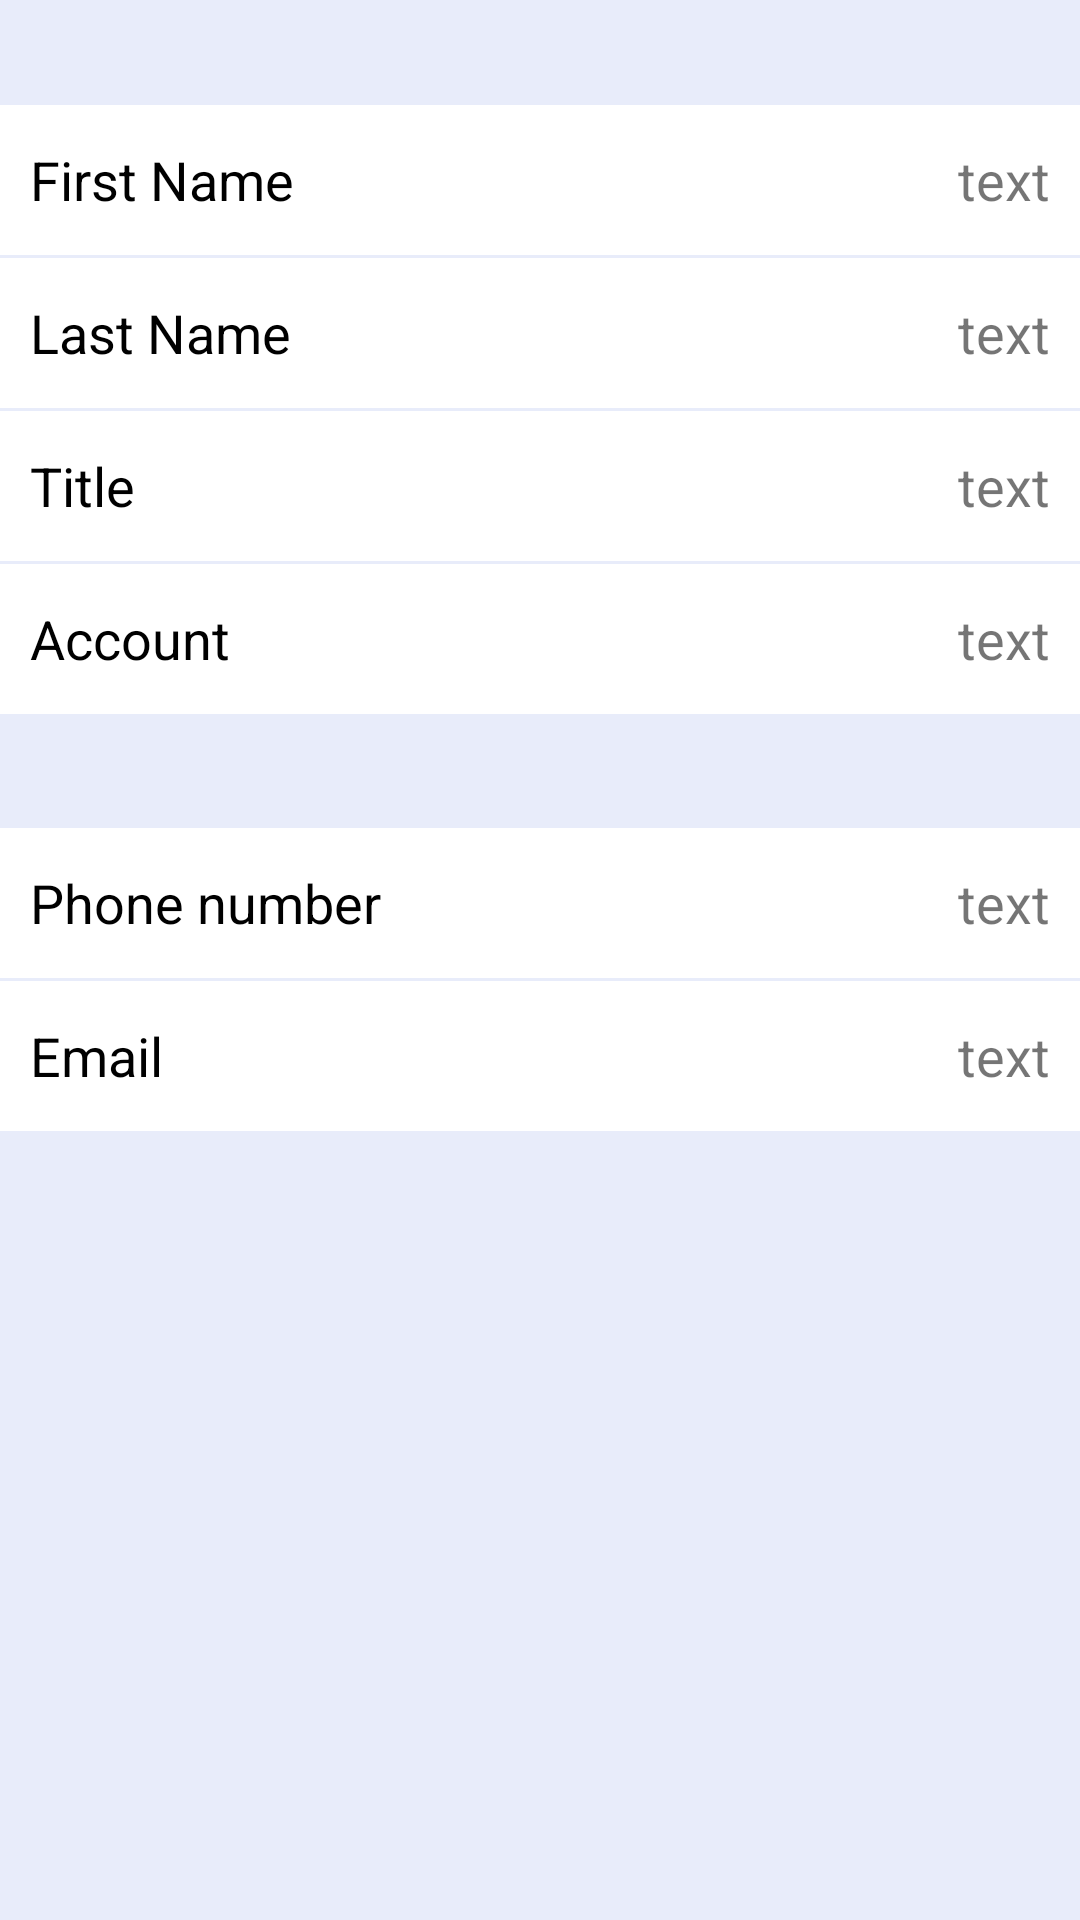

Android layout source for this screen:
<!-- AndroidManifest.xml: application theme AppTheme -->
<!-- res/layout/activity_settings_2.xml -->
<?xml version="1.0" encoding="utf-8"?>
<LinearLayout xmlns:android="http://schemas.android.com/apk/res/android"
    android:orientation="vertical"
    android:layout_width="match_parent"
    android:layout_height="match_parent"
    android:background="@color/view_background">

    <LinearLayout
        android:layout_width="match_parent"
        android:layout_height="50dp"
        android:orientation="horizontal"
        android:layout_marginTop="35dp"
        android:background="#FFF">

        <TextView
            android:layout_width="wrap_content"
            android:layout_height="match_parent"
            android:text="First Name"
            android:gravity="center_vertical"
            android:textSize="18sp"
            android:paddingLeft="10dp"
            android:paddingStart="10dp"
            android:textColor="#000"/>

        <TextView
            android:id="@+id/settings_fname"
            android:layout_width="match_parent"
            android:layout_height="match_parent"
            android:text="text"
            android:gravity="center_vertical|end"
            android:textSize="18sp"
            android:paddingEnd="10dp"
            android:paddingRight="10dp"
            />

    </LinearLayout>

    <LinearLayout
        android:layout_width="match_parent"
        android:layout_height="50dp"
        android:orientation="horizontal"
        android:background="#FFF"
        android:layout_marginTop="1dp">

        <TextView
            android:layout_width="wrap_content"
            android:layout_height="match_parent"
            android:text="Last Name"
            android:gravity="center_vertical"
            android:textSize="18sp"
            android:paddingLeft="10dp"
            android:paddingStart="10dp"
            android:textColor="#000"

            />

        <TextView
            android:id="@+id/settings_last_name"
            android:layout_width="match_parent"
            android:layout_height="match_parent"
            android:text="text"
            android:gravity="center_vertical|end"
            android:textSize="18sp"
            android:paddingEnd="10dp"
            android:paddingRight="10dp"
            />

    </LinearLayout>

    <LinearLayout
        android:layout_width="match_parent"
        android:layout_height="50dp"
        android:orientation="horizontal"
        android:background="#FFF"
        android:layout_marginTop="1dp">

        <TextView
            android:layout_width="wrap_content"
            android:layout_height="match_parent"
            android:text="Title"
            android:gravity="center_vertical"
            android:textSize="18sp"
            android:paddingLeft="10dp"
            android:paddingStart="10dp"
            android:textColor="#000"/>

        <TextView
            android:id="@+id/settings_title"
            android:layout_width="match_parent"
            android:layout_height="match_parent"
            android:text="text"
            android:gravity="center_vertical|end"
            android:textSize="18sp"
            android:paddingEnd="10dp"
            android:paddingRight="10dp"
            />

    </LinearLayout>

    <LinearLayout
        android:layout_marginTop="1dp"
        android:layout_width="match_parent"
        android:layout_height="50dp"
        android:orientation="horizontal"
        android:background="#FFF">

        <TextView
            android:layout_width="wrap_content"
            android:layout_height="match_parent"
            android:text="Account"
            android:gravity="center_vertical"
            android:textSize="18sp"
            android:paddingLeft="10dp"
            android:paddingStart="10dp"
            android:textColor="#000"/>

        <TextView
            android:id="@+id/settings_account"
            android:layout_width="match_parent"
            android:layout_height="match_parent"
            android:text="text"
            android:gravity="center_vertical|end"
            android:textSize="18sp"
            android:paddingEnd="10dp"
            android:paddingRight="10dp"
            />

    </LinearLayout>

    <LinearLayout
        android:layout_width="match_parent"
        android:layout_height="50dp"
        android:orientation="horizontal"
        android:layout_marginTop="38dp"
        android:background="#FFF">

        <TextView
            android:layout_width="wrap_content"
            android:layout_height="match_parent"
            android:text="Phone number"
            android:gravity="center_vertical"
            android:textSize="18sp"
            android:paddingLeft="10dp"
            android:paddingStart="10dp"
            android:textColor="#000"/>

        <TextView
            android:id="@+id/settings_phone"
            android:layout_width="match_parent"
            android:layout_height="match_parent"
            android:text="text"
            android:gravity="center_vertical|end"
            android:textSize="18sp"
            android:paddingEnd="10dp"
            android:paddingRight="10dp"
            />

    </LinearLayout>

    <LinearLayout
        android:layout_width="match_parent"
        android:layout_height="50dp"
        android:orientation="horizontal"
        android:background="#FFF"
        android:layout_marginTop="1dp">

        <TextView
            android:layout_width="wrap_content"
            android:layout_height="match_parent"
            android:text="Email"
            android:gravity="center_vertical"
            android:textSize="18sp"
            android:paddingLeft="10dp"
            android:paddingStart="10dp"
            android:textColor="#000"/>

        <TextView
            android:id="@+id/settings_email"
            android:layout_width="match_parent"
            android:layout_height="match_parent"
            android:text="text"
            android:gravity="center_vertical|end"
            android:textSize="18sp"
            android:paddingEnd="10dp"
            android:paddingRight="10dp"
            />

    </LinearLayout>

</LinearLayout>
<!-- resources referenced by this layout -->
<resources>
  <color name="view_background">#e8ecfa</color>
  <style name="AppTheme" parent="Theme.AppCompat.Light.DarkActionBar">
          
          <item name="colorPrimary">@color/colorPrimary</item>
          <item name="colorPrimaryDark">@color/colorPrimaryDark</item>
          <item name="colorAccent">@color/colorAccent</item>
      </style>
  <color name="colorPrimary">#3F51B5</color>
  <color name="colorPrimaryDark">#303F9F</color>
  <color name="colorAccent">#d50000</color>
</resources>
